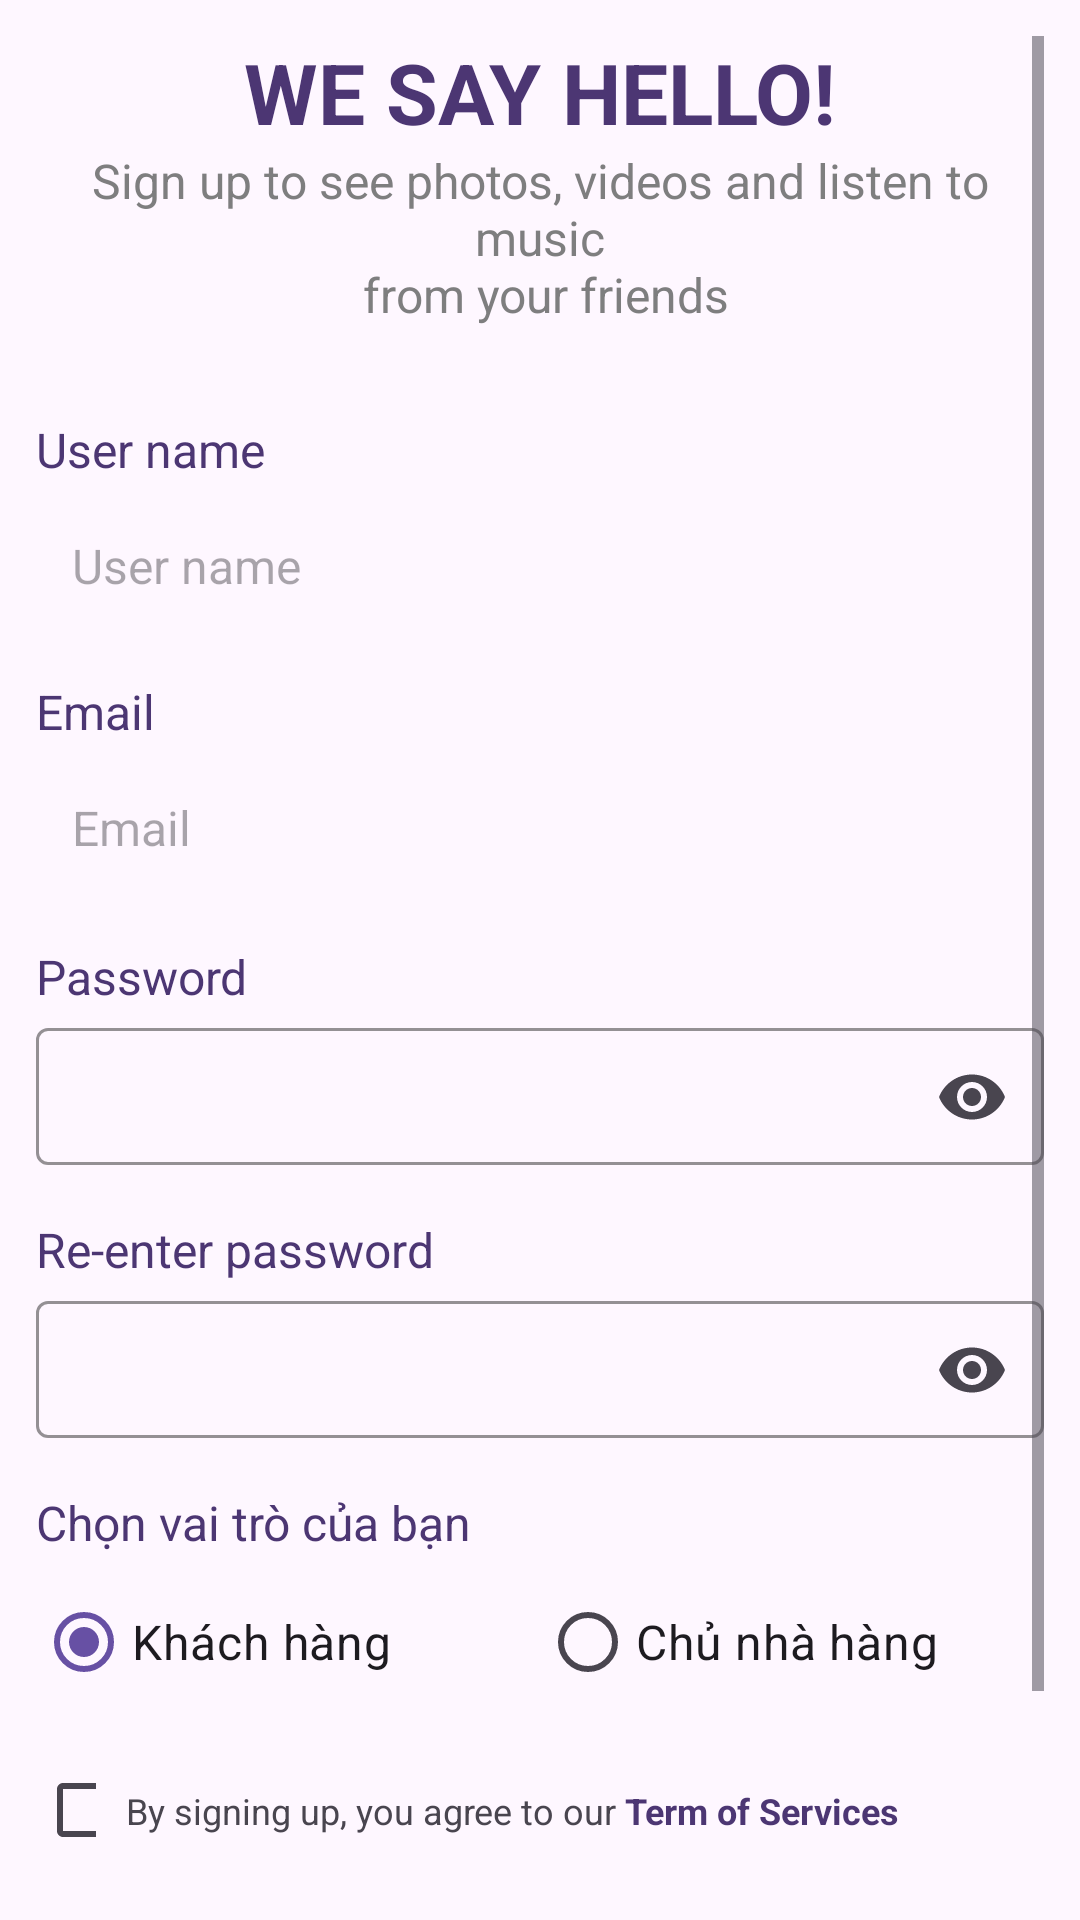

Layout XML and referenced resources for this Android screen:
<!-- AndroidManifest.xml: application theme Theme.Food_Order -->
<!-- res/layout/fragment_signup.xml -->
<?xml version="1.0" encoding="utf-8"?>
<ScrollView xmlns:android="http://schemas.android.com/apk/res/android"
    xmlns:app="http://schemas.android.com/apk/res-auto"
    xmlns:tools="http://schemas.android.com/tools"
    android:layout_width="match_parent"
    android:layout_height="match_parent"
    android:fillViewport="true"
    android:padding="12dp"
    tools:context=".ui.auth.signup.SignupFragment">

    <LinearLayout
        android:layout_width="match_parent"
        android:layout_height="wrap_content"
        android:orientation="vertical">

        <TextView
            android:id="@+id/top_title"
            android:layout_width="wrap_content"
            android:layout_height="wrap_content"
            android:layout_gravity="center_horizontal"
            android:text="@string/title_login"
            android:textColor="@color/purple"
            android:textSize="28dp"
            android:textStyle="bold" />

        <TextView
            android:id="@+id/wellcome_back_title"
            android:layout_width="wrap_content"
            android:layout_height="wrap_content"
            android:layout_gravity="center_horizontal"
            android:text="@string/sign_up_fragment_title"
            android:textAlignment="center"
            android:textColor="@color/gray"
            android:textSize="16dp"
            android:textStyle="normal" />

        <LinearLayout
            android:layout_width="match_parent"
            android:layout_height="wrap_content"
            android:layout_marginTop="30dp"
            android:orientation="vertical">

            <TextView
                android:layout_width="wrap_content"
                android:layout_height="wrap_content"
                android:text="@string/user_name"
                android:textColor="@color/purple"
                android:textSize="16sp" />

            <EditText
                android:id="@+id/ed_user_name"
                android:layout_width="match_parent"
                android:layout_height="wrap_content"
                android:layout_marginTop="5dp"
                android:background="@drawable/edittext_border"
                android:hint="@string/user_name"
                android:inputType="textEmailAddress"
                android:padding="12dp"
                android:textSize="16sp" />

        </LinearLayout>

        <LinearLayout
            android:layout_width="match_parent"
            android:layout_height="wrap_content"
            android:layout_marginTop="15dp"
            android:orientation="vertical">

            <TextView
                android:layout_width="wrap_content"
                android:layout_height="wrap_content"
                android:text="@string/email"
                android:textColor="@color/purple"
                android:textSize="16sp" />

            <EditText
                android:id="@+id/ed_enter_email"
                android:layout_width="match_parent"
                android:layout_height="wrap_content"
                android:layout_marginTop="5dp"
                android:background="@drawable/edittext_border"
                android:hint="@string/email"
                android:inputType="textEmailAddress"
                android:padding="12dp"
                android:textSize="16sp" />

        </LinearLayout>

        <LinearLayout
            android:layout_width="match_parent"
            android:layout_height="wrap_content"
            android:layout_marginTop="16dp"
            android:orientation="vertical">

            <TextView
                android:layout_width="wrap_content"
                android:layout_height="wrap_content"
                android:text="@string/password"
                android:textColor="@color/purple"
                android:textSize="16sp" />

            <com.google.android.material.textfield.TextInputLayout
                android:layout_width="match_parent"
                android:layout_height="wrap_content"
                android:contentDescription="@string/re_enter_password_2"
                app:boxBackgroundMode="outline"
                app:boxStrokeColor="@color/gray"
                app:endIconMode="password_toggle">

                <com.google.android.material.textfield.TextInputEditText
                    android:id="@+id/ed_password"
                    android:layout_width="match_parent"
                    android:layout_height="wrap_content"
                    android:layout_marginTop="5dp"
                    android:background="@drawable/edittext_border"
                    android:contentDescription="@string/password"
                    android:inputType="textPassword"
                    android:padding="12dp"
                    android:textSize="16sp" />

            </com.google.android.material.textfield.TextInputLayout>
        </LinearLayout>

        <LinearLayout
            android:layout_width="match_parent"
            android:layout_height="wrap_content"
            android:layout_marginTop="16dp"
            android:orientation="vertical">

            <TextView
                android:layout_width="wrap_content"
                android:layout_height="wrap_content"
                android:text="@string/re_enter_password"
                android:textColor="@color/purple"
                android:textSize="16sp" />

            <com.google.android.material.textfield.TextInputLayout
                android:layout_width="match_parent"
                android:layout_height="wrap_content"
                android:contentDescription="@string/nhap_pass_word"
                app:boxBackgroundMode="outline"
                app:boxStrokeColor="@color/gray"
                app:endIconMode="password_toggle">

                <com.google.android.material.textfield.TextInputEditText
                    android:id="@+id/ed_re_enterpw"
                    android:layout_width="match_parent"
                    android:layout_height="wrap_content"
                    android:layout_marginTop="5dp"
                    android:background="@drawable/edittext_border"
                    android:contentDescription="@string/password"
                    android:inputType="textPassword"
                    android:padding="12dp"
                    android:textSize="16sp" />

            </com.google.android.material.textfield.TextInputLayout>
        </LinearLayout>

        <LinearLayout
            android:layout_width="match_parent"
            android:layout_height="wrap_content"
            android:layout_marginTop="16dp"
            android:orientation="vertical">

            <TextView
                android:layout_width="wrap_content"
                android:layout_height="wrap_content"
                android:text="Chọn vai trò của bạn"
                android:textColor="@color/purple"
                android:textSize="16sp" />

            <RadioGroup
                android:id="@+id/radioGroupRole"
                android:layout_width="match_parent"
                android:layout_height="wrap_content"
                android:layout_marginTop="5dp"
                android:orientation="horizontal">

                <RadioButton
                    android:id="@+id/radioButtonCustomer"
                    android:layout_width="0dp"
                    android:layout_height="wrap_content"
                    android:layout_weight="1"
                    android:checked="true"
                    android:text="Khách hàng"
                    android:textSize="16sp" />

                <RadioButton
                    android:id="@+id/radioButtonOwner"
                    android:layout_width="0dp"
                    android:layout_height="wrap_content"
                    android:layout_weight="1"
                    android:text="Chủ nhà hàng"
                    android:textSize="16sp" />
            </RadioGroup>
        </LinearLayout>

        <androidx.constraintlayout.widget.ConstraintLayout
            android:layout_width="match_parent"
            android:layout_height="wrap_content"
            android:layout_marginTop="8dp">

            <CheckBox
                android:id="@+id/checkbox_sign_up"
                android:layout_width="20dp"
                android:layout_height="wrap_content"
                android:layout_marginEnd="10dp"
                app:layout_constraintBottom_toBottomOf="parent"
                app:layout_constraintEnd_toStartOf="@id/aggree_text"
                app:layout_constraintStart_toStartOf="parent"
                app:layout_constraintTop_toTopOf="parent" />

            <TextView
                android:id="@+id/aggree_text"
                android:layout_width="0dp"
                android:layout_height="wrap_content"
                android:text="@string/aggree_text"
                android:textSize="12sp"
                app:layout_constraintBottom_toBottomOf="@id/checkbox_sign_up"
                app:layout_constraintEnd_toEndOf="parent"
                app:layout_constraintStart_toEndOf="@id/checkbox_sign_up"
                app:layout_constraintTop_toTopOf="@id/checkbox_sign_up" />

        </androidx.constraintlayout.widget.ConstraintLayout>

        <TextView
            android:id="@+id/signupButton"
            android:layout_width="match_parent"
            android:layout_height="wrap_content"
            android:layout_marginTop="10dp"
            android:background="@drawable/button_border"
            android:padding="12dp"
            android:text="@string/btn_sign_up"
            android:textAlignment="center"
            android:textColor="@color/purple"
            android:textSize="16sp"
            android:textStyle="bold" />

        <TextView
            android:id="@+id/signupText"
            android:layout_width="match_parent"
            android:layout_height="wrap_content"
            android:layout_marginTop="10dp"
            android:gravity="center"
            android:text="Have an account? Login"
            android:textSize="16sp" />

    </LinearLayout>


</ScrollView>
<!-- resources referenced by this layout -->
<resources>
  <color name="gray">#7E7E7F</color>
  <color name="purple">#4C3673</color>
  <!-- drawable button_border (drawable) -->
  <?xml version="1.0" encoding="utf-8"?>
  <shape xmlns:android="http://schemas.android.com/apk/res/android"
      android:shape="rectangle">
  
      <solid android:color="@color/light_light_purple" />
  
      <corners android:radius="12dp" />
  
  </shape>
  <string name="aggree_text">By signing up, you agree to our <font color="#4C3673"><b>Term of Services</b></font> </string>
  <string name="btn_sign_up">Sign up</string>
  <string name="email">Email</string>
  <string name="nhap_pass_word">Nhap pass word</string>
  <string name="password">Password</string>
  <string name="re_enter_password">Re-enter password</string>
  <string name="re_enter_password_2">Re-enter password</string>
  <string name="sign_up_fragment_title">Sign up to see photos, videos and listen to music\n from your friends</string>
  <string name="title_login">WE SAY HELLO!</string>
  <string name="user_name">User name</string>
  <style name="Theme.Food_Order" parent="Base.Theme.Food_Order" />
  <color name="light_light_purple">#CEB2FF</color>
  <style name="Base.Theme.Food_Order" parent="Theme.Material3.DayNight.NoActionBar">
          
          
      </style>
</resources>
